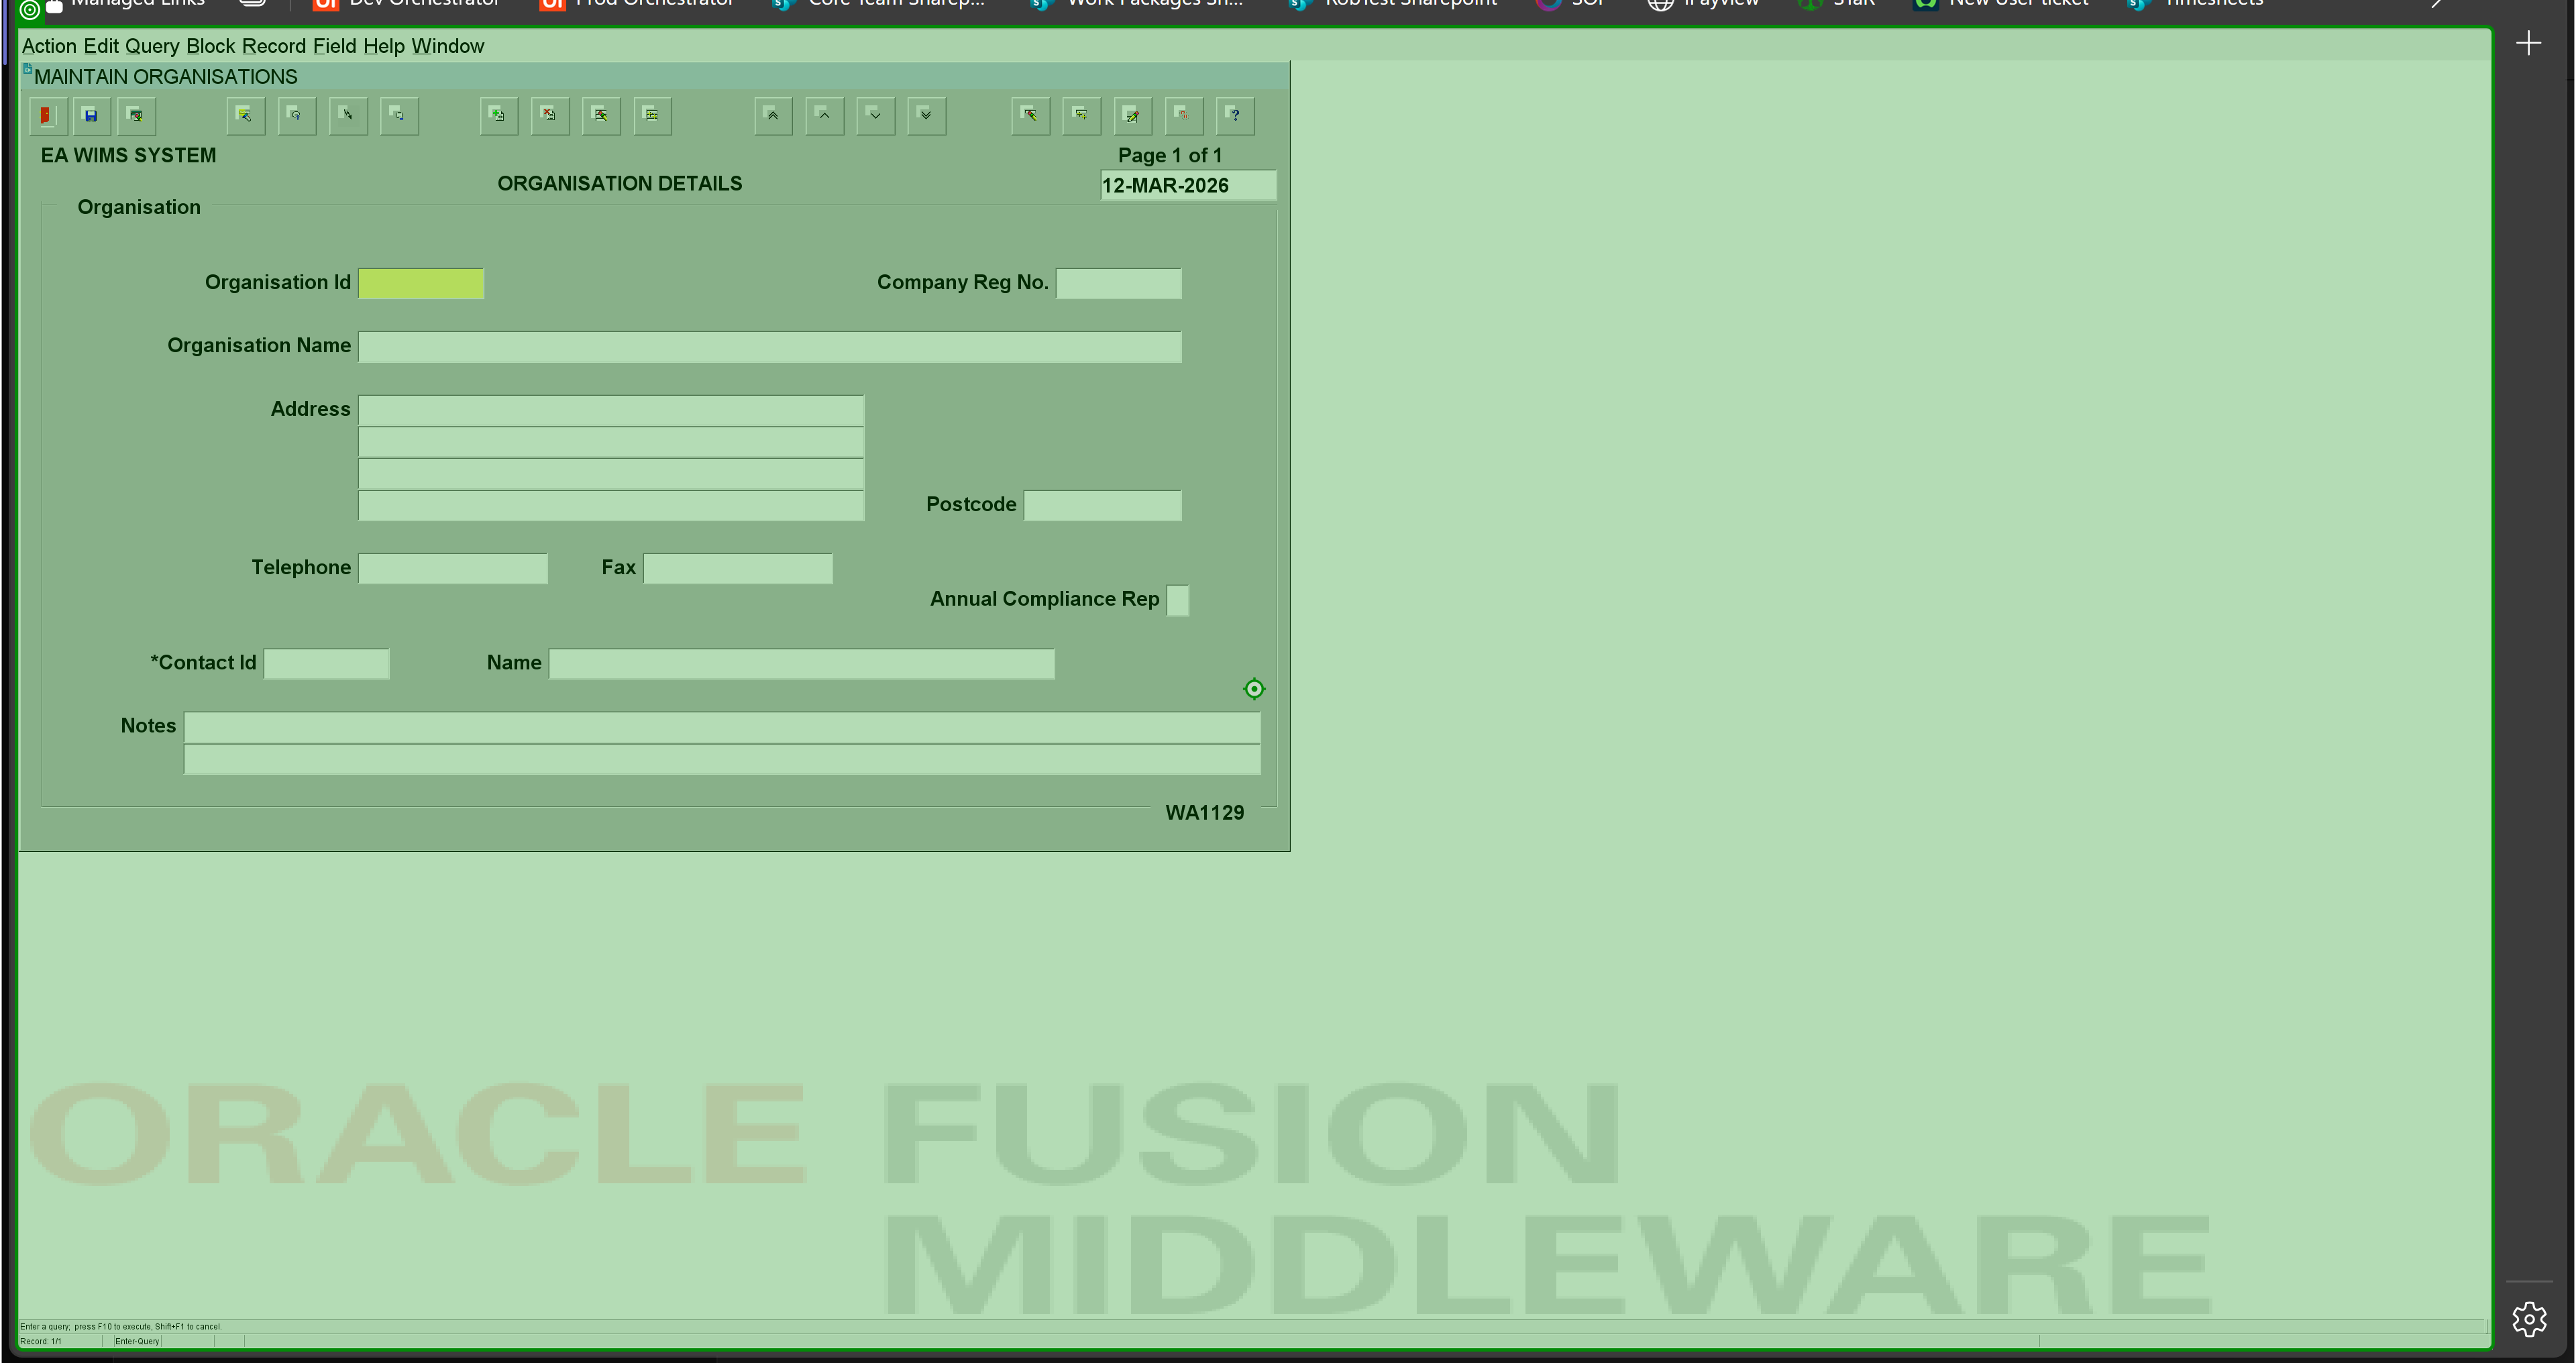
Task: Enter data into WIMS regional databases from Power BI.
Workflow: Check if party name exists

Step 1: type a value into the element in window 'FormsStart 12c WIMSMDP' (msedge.exe)

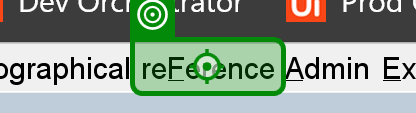
Step 2: click on the menu 'reFerence ALT F' in window 'FormsStart 12c WIMSMDP' (msedge.exe)

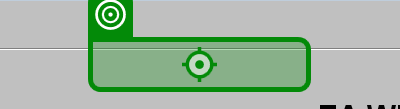
Step 3: click on the menu 'People mnemonic P' in window 'FormsStart 12c WIMSMDP' (msedge.exe)

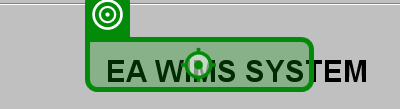
Step 4: click on the menu item 'Parties mnemonic P' in window 'FormsStart 12c WIMSMDP' (msedge.exe)

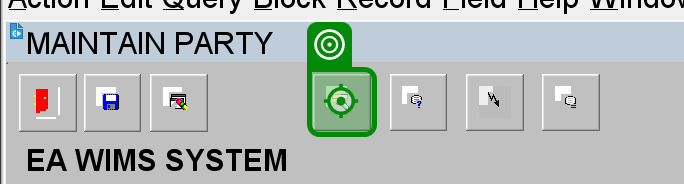
Step 5: click on the push button 'Switch to Enter Query mode on the current section.' in window 'FormsStart 12c WIMSMDP' (msedge.exe)

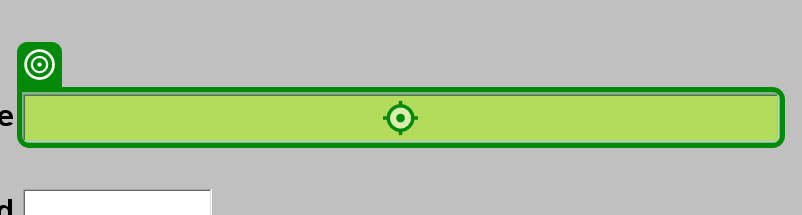
Step 6: type "["%"+in_strOrgName+"%"]" into the text 'The name of the person Required' in window 'FormsStart 12c WIMSMDP' (msedge.exe)

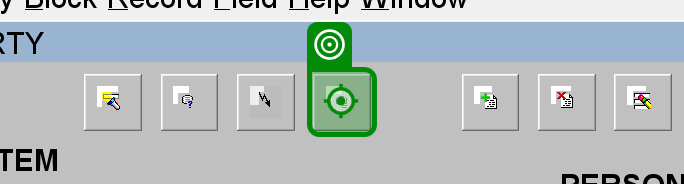
Step 7: click on the push button 'Count number of records that will be returned by query.' in window 'FormsStart 12c WIMSMDP' (msedge.exe)

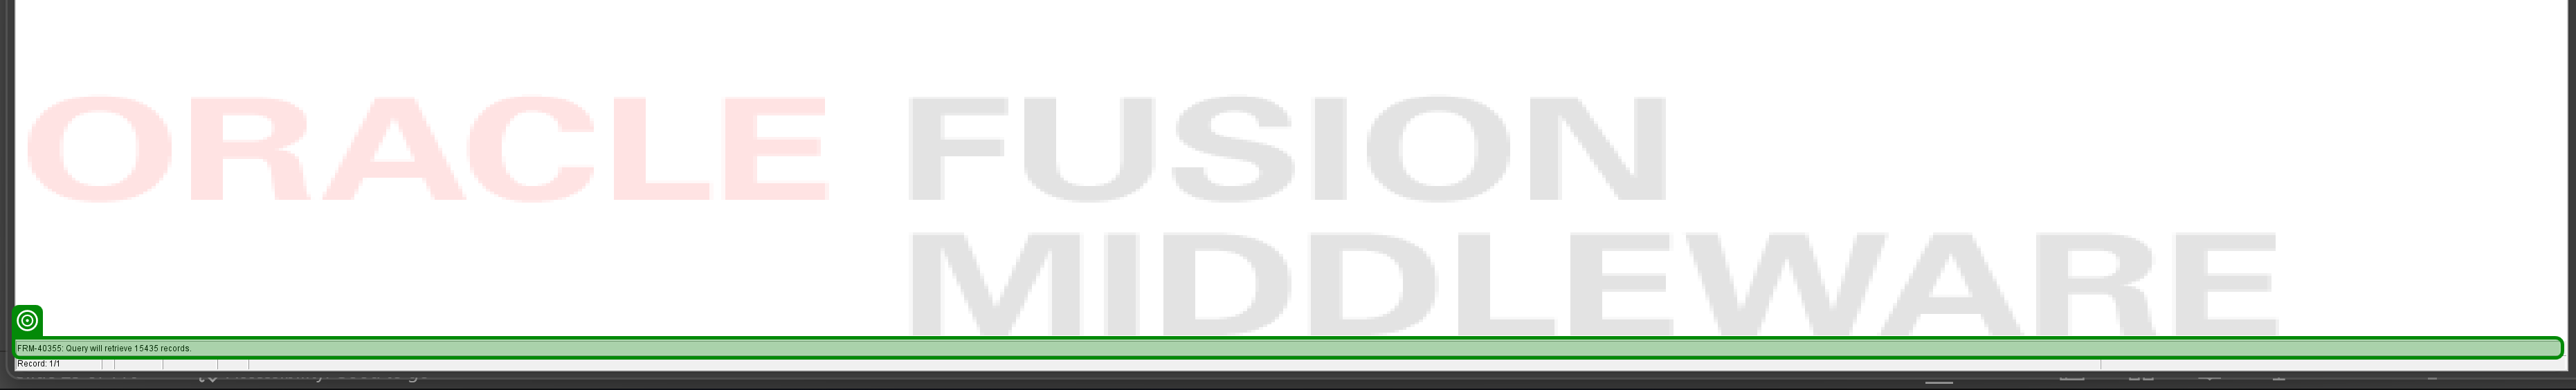
Step 8: get-attribute of the label '*Query will retrieve*' in window 'FormsStart 12c WIMSMDP' (msedge.exe)

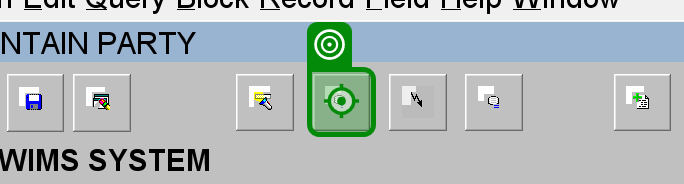
Step 9 [default]: click on the push button 'Execute a query in the current section.' in window 'FormsStart 12c WIMSMDP' (msedge.exe)

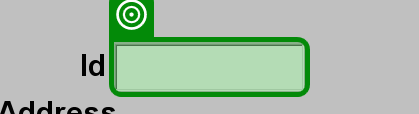
Step 10 [then]: get-text from the text 'Unique reference number to identify a person. Required' in window 'FormsStart 12c WIMSMDP' (msedge.exe)

Step 11: click on the push button 'Execute a query in the current section.' in window 'FormsStart 12c WIMSMDP' (msedge.exe) (same screen as step 9)

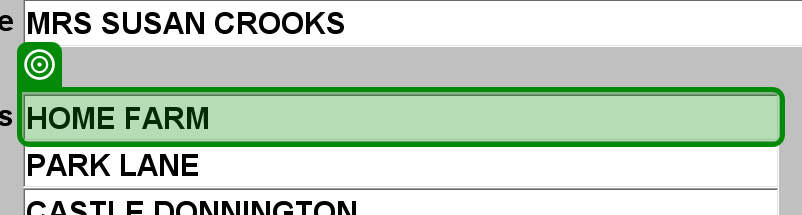
Step 12: get-text from the text 'Address line 1' in window 'FormsStart 12c WIMSMDP' (msedge.exe)

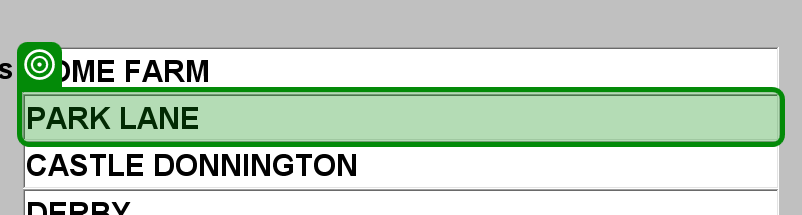
Step 13: get-text from the text 'Column Definition Derived From Attribute Add2' in window 'FormsStart 12c WIMSMDP' (msedge.exe)

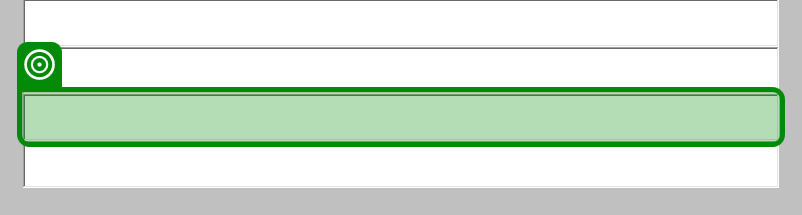
Step 14: get-text from the text 'Column Definition Derived From Attribute Add3' in window 'FormsStart 12c WIMSMDP' (msedge.exe)

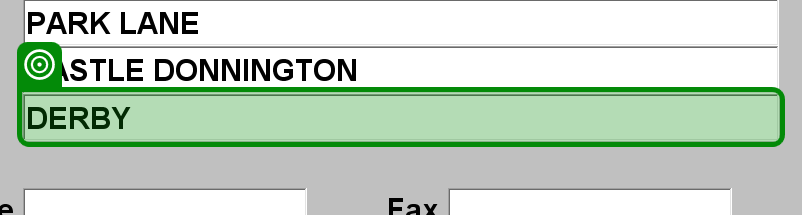
Step 15: get-text from the text 'Column Definition Derived From Attribute Add4' in window 'FormsStart 12c WIMSMDP' (msedge.exe)

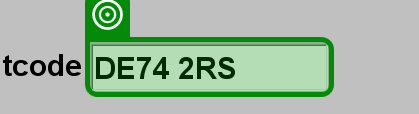
Step 16: get-text from the text 'Column Definition Derived From Attribute Postcode' in window 'FormsStart 12c WIMSMDP' (msedge.exe)

Step 17 [try]: get-text from the text 'Unique reference number to identify a person. Required' in window 'FormsStart 12c WIMSMDP' (msedge.exe) (same screen as step 10)

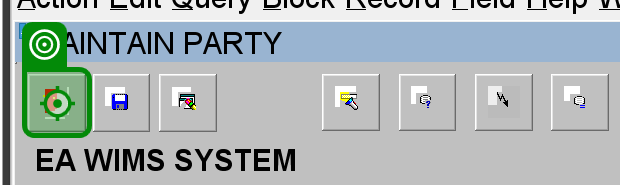
Step 18: click on the push button 'Close the current screen.' in window 'FormsStart 12c WIMSMDP' (msedge.exe)
